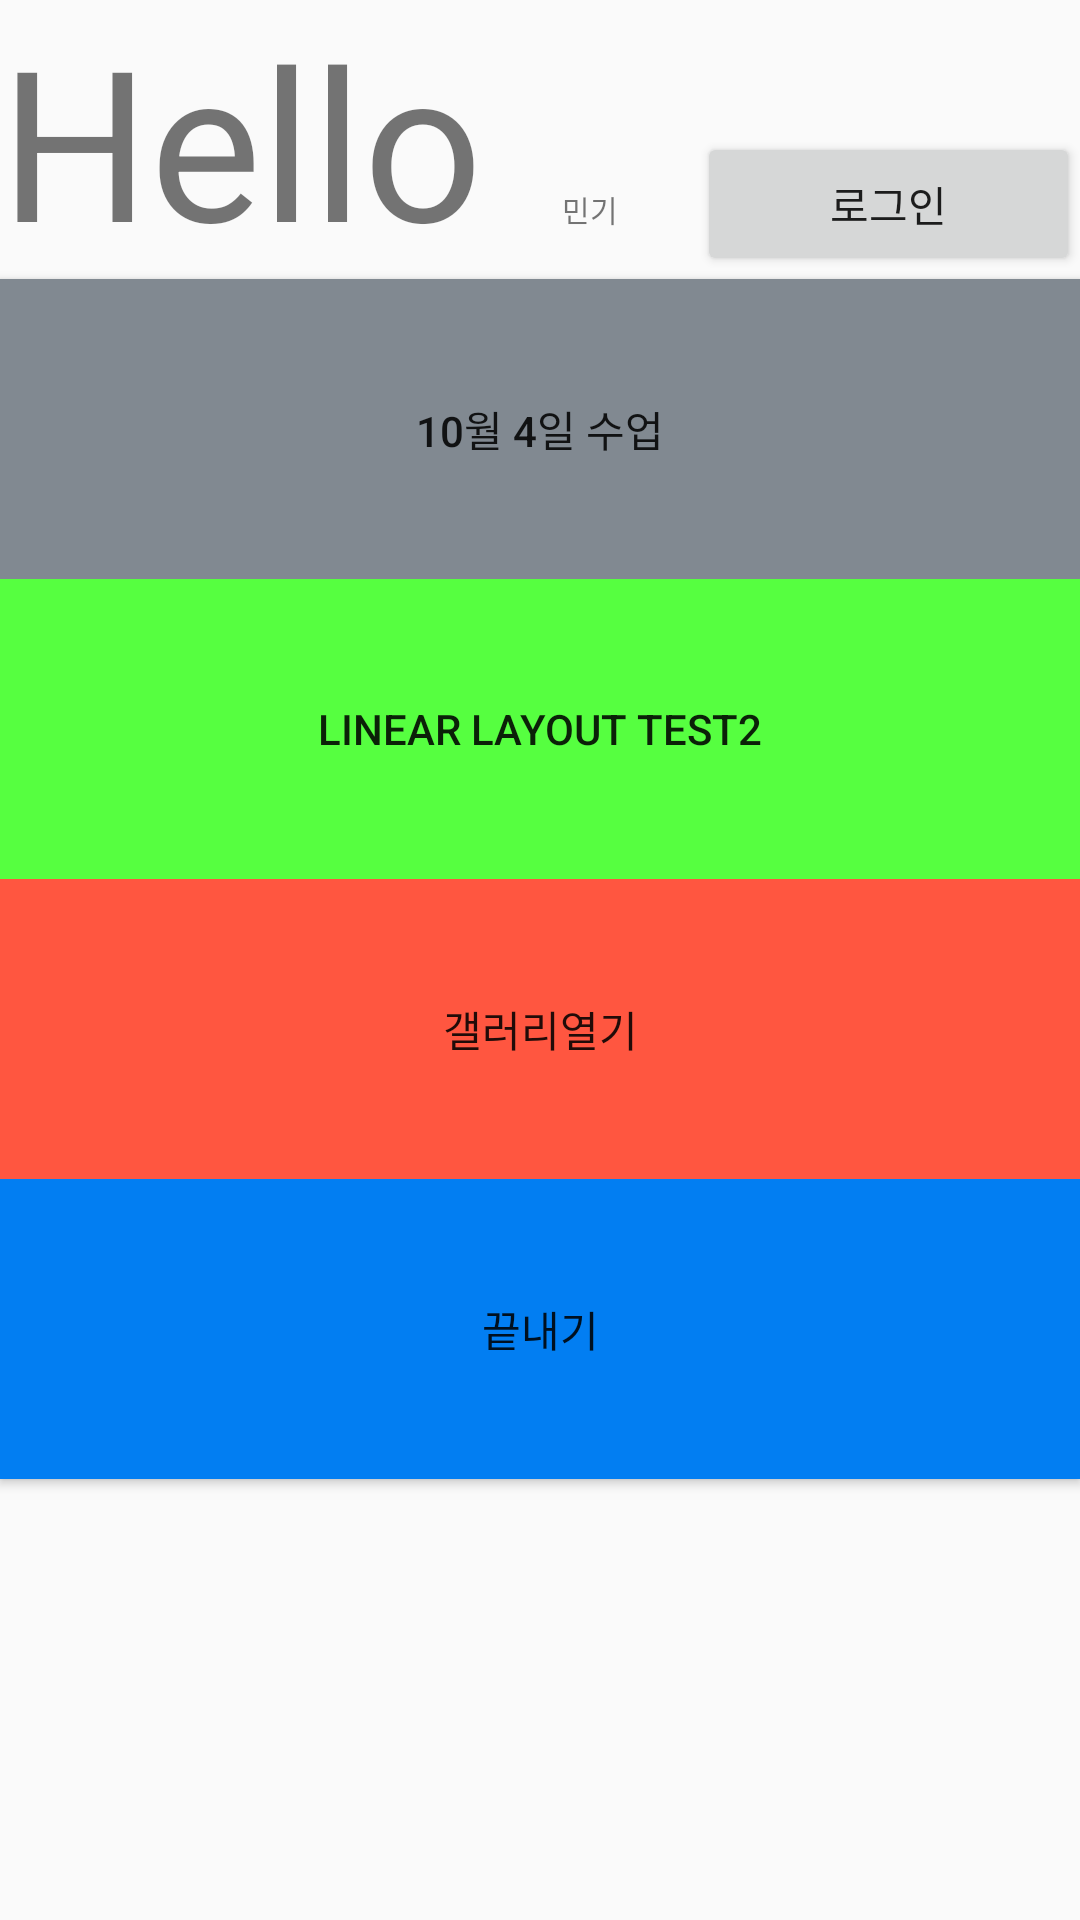

Reconstruct the res/layout file that produces this screen, plus the resources it refers to.
<!-- AndroidManifest.xml: application theme AppTheme.NoActionBar -->
<!-- res/layout/activity_main.xml -->
<?xml version="1.0" encoding="utf-8"?>
<LinearLayout xmlns:android="http://schemas.android.com/apk/res/android"
    xmlns:app="http://schemas.android.com/apk/res-auto"
    xmlns:tools="http://schemas.android.com/tools"
    android:layout_width="match_parent"
    android:layout_height="match_parent"
    android:orientation="vertical"
    tools:context=".MainActivity">


    <LinearLayout
        android:layout_width="match_parent"
        android:layout_height="wrap_content"
        android:orientation="horizontal">

        <TextView
            android:id="@+id/string"
            android:layout_width="wrap_content"
            android:layout_height="wrap_content"
            android:layout_weight="1"
            android:text="@string/app_name"
            android:textSize="70dp" />

        <TextView
            android:id="@+id/number"
            android:layout_width="wrap_content"
            android:layout_height="wrap_content"
            android:layout_weight="1"
            android:text="@string/number"
            android:textSize="10dp" />

        <Button
            android:id="@+id/login"
            android:layout_width="101dp"
            android:layout_height="wrap_content"
            android:layout_weight="1"
            android:onClick="onClicked_login"
            android:text="로그인" />
    </LinearLayout>

    <Button
        android:id="@+id/button1"
        style="@style/Widget.AppCompat.Button"
        android:layout_width="match_parent"
        android:layout_height="100dp"
        android:background="@color/gray"
        android:onClick="ClickedBt1"
        android:text="10월 4일 수업" />


    <Button
        android:id="@+id/button2"
        style="@style/Widget.AppCompat.Button"
        android:layout_width="match_parent"
        android:layout_height="100dp"
        android:background="@color/green"
        android:onClick="ClickedBt2"
        android:text="Linear Layout Test2" />
    <Button
        android:id="@+id/button3"
        style="@style/Widget.AppCompat.Button"
        android:layout_width="match_parent"
        android:layout_height="100dp"
        android:onClick="ClickedBt3"
        android:text="갤러리열기"
        android:background="@color/red"
        />
    <Button
        android:id="@+id/button4"
        style="@style/Widget.AppCompat.Button"
        android:layout_width="match_parent"
        android:layout_height="100dp"
        android:onClick="ClickedBt4"
        android:text="끝내기"
        android:background="@color/blue"/><![CDATA[

    />

]]>
</LinearLayout>
<!-- resources referenced by this layout -->
<resources>
  <color name="blue">#027ef2</color>
  <color name="gray">#818991</color>
  <color name="green">#56ff40</color>
  <color name="red">#ff5640</color>
  <string name="app_name">Hello</string>
  <string name="number">민기</string>
  <style name="AppTheme.NoActionBar">
          <item name="colorPrimary">@color/ohkshack</item>
          <item name="windowActionBar">false</item>
          <item name="windowNoTitle">true</item>
      </style>
  <color name="ohkshack">#40ffdf</color>
</resources>
